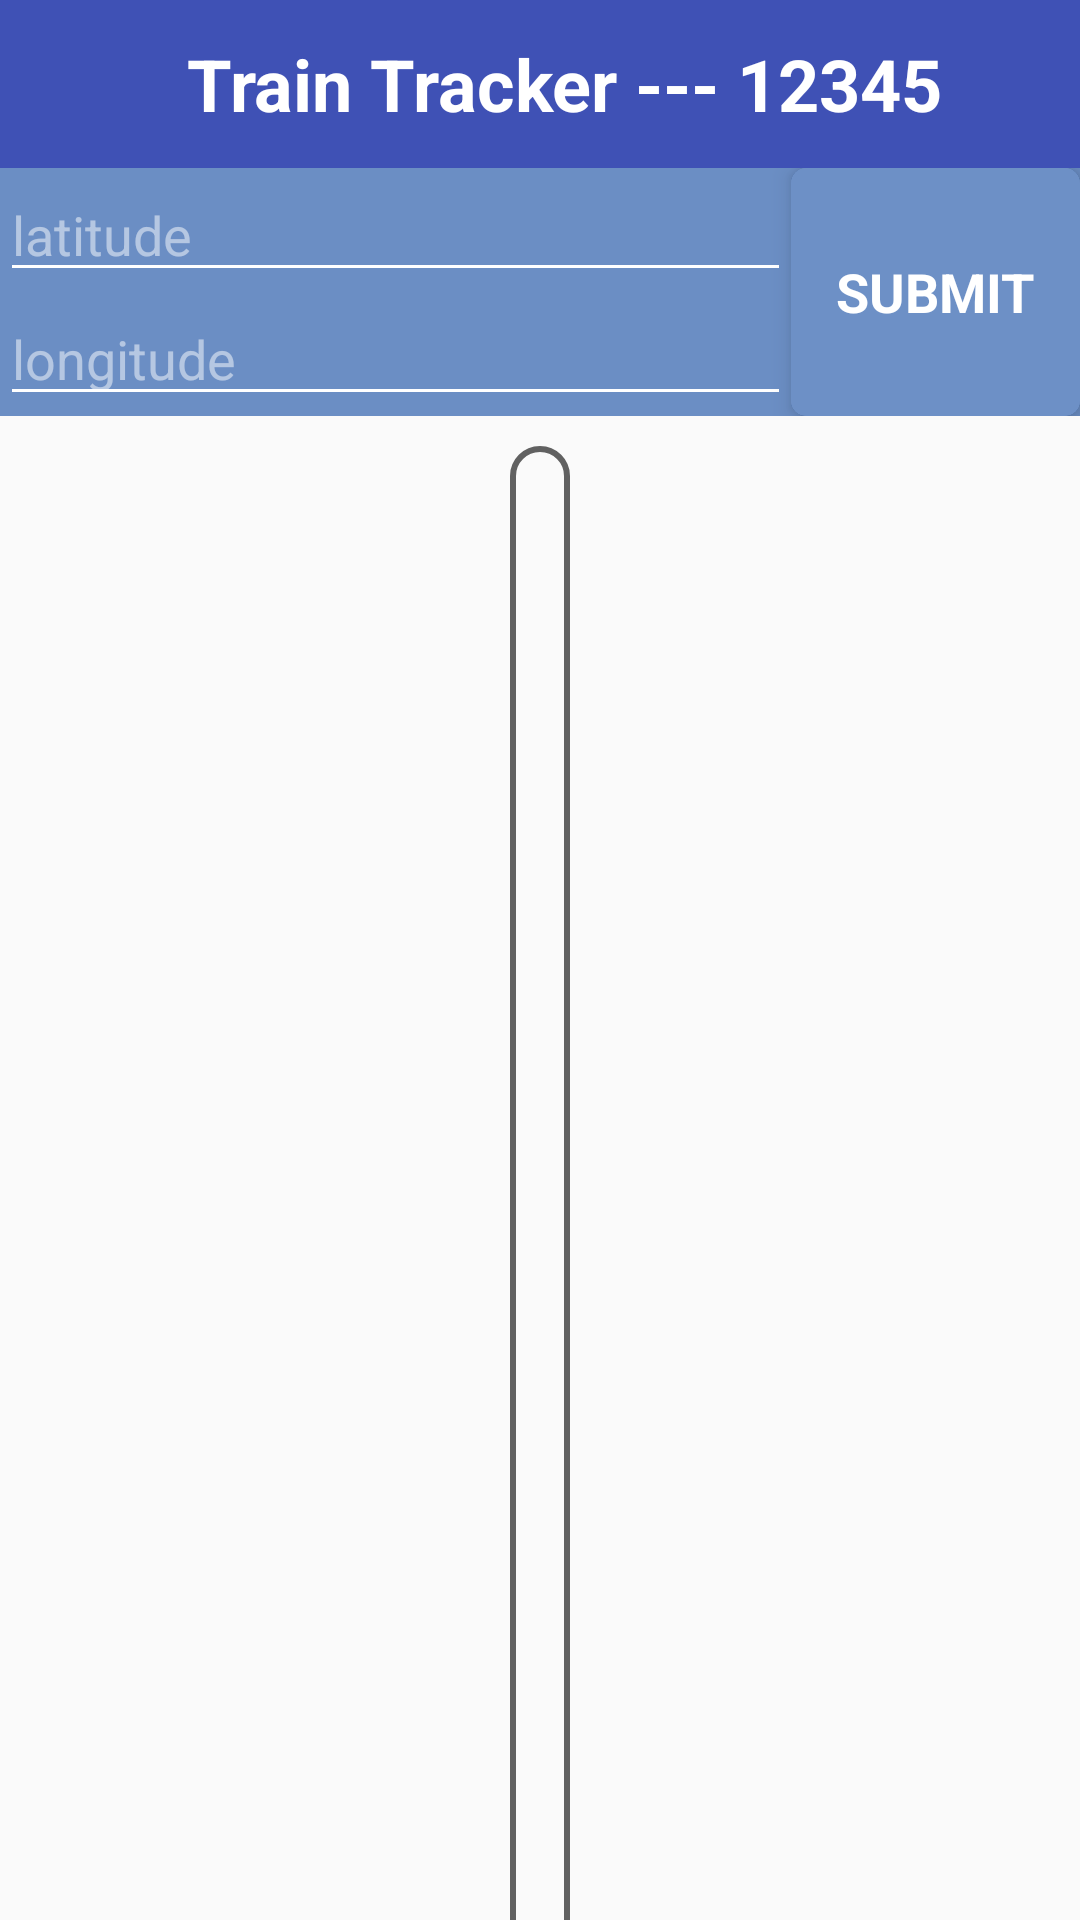

Layout XML and referenced resources for this Android screen:
<!-- AndroidManifest.xml: application theme AppTheme -->
<!-- res/layout/activity_main.xml -->
<?xml version="1.0" encoding="utf-8"?>
<LinearLayout xmlns:android="http://schemas.android.com/apk/res/android"
    xmlns:tools="http://schemas.android.com/tools"
    android:layout_width="match_parent"
    android:layout_height="match_parent"
    xmlns:app="http://schemas.android.com/apk/res-auto"
    android:orientation="vertical"

    >


    <android.support.design.widget.AppBarLayout
        android:id="@+id/appBarLayout"
        android:layout_width="match_parent"
        android:layout_height="wrap_content">

        <android.support.v7.widget.Toolbar
            android:id="@+id/toolbar"
            android:layout_width="match_parent"
            android:layout_height="?attr/actionBarSize"
            android:background="?attr/colorPrimary"
            app:theme="@style/ThemeOverlay.AppCompat.Dark.ActionBar"
            app:popupTheme="@style/ThemeOverlay.AppCompat.Light"
            app:layout_scrollFlags="scroll|enterAlways">


            <TextView
                android:id="@+id/id_titleTV_toolbr"
                android:layout_width="match_parent"
                android:layout_height="wrap_content"
                android:text="@string/tran_no"
                android:textStyle="bold"
                android:gravity="center"
                android:textColor="@color/colorWhite"
                android:textSize="@dimen/font_xxxlarge"/>


        </android.support.v7.widget.Toolbar>

    </android.support.design.widget.AppBarLayout>




    
    <LinearLayout
        android:layout_width="match_parent"
        android:layout_height="wrap_content"
        android:orientation="horizontal"
        android:background="@color/colorBlue900Opacity60"

        >



        
        <LinearLayout
            android:layout_width="0dp"
            android:layout_height="wrap_content"
            android:layout_weight="1"
            android:orientation="vertical">




            <LinearLayout
                android:layout_width="match_parent"
                android:layout_height="wrap_content"
                android:orientation="horizontal"
                android:gravity="bottom"
                android:descendantFocusability="beforeDescendants"
                android:focusableInTouchMode="true">


                <EditText
                    android:id="@+id/id_latitude_ET"
                    android:layout_width="0dp"
                    android:theme="@style/EditTextTheme"
                    android:layout_height="wrap_content"
                    android:layout_weight="1"
                    android:hint="latitude"
                    android:singleLine="true"
                    android:textColor="@color/colorWhite"
                    android:textColorHint="@color/colorWhiteOpacity50"
                    />


            </LinearLayout>


            <LinearLayout
                android:layout_width="match_parent"
                android:layout_height="wrap_content"
                android:orientation="horizontal"
                android:descendantFocusability="beforeDescendants"
                android:focusableInTouchMode="true"
                >

                <EditText
                    android:id="@+id/id_longitude_ET"
                    android:layout_width="0dp"
                    android:theme="@style/EditTextTheme"
                    android:layout_height="wrap_content"
                    android:layout_weight="1"
                    android:hint="longitude"
                    android:singleLine="true"
                    android:textColor="@color/colorWhite"
                    android:textColorHint="@color/colorWhiteOpacity50"/>


            </LinearLayout>


        </LinearLayout>



        <android.support.v7.widget.CardView
            android:id="@+id/id_cardView_button"
            android:layout_width="wrap_content"
            android:layout_height="match_parent"
            app:cardCornerRadius="5dp"
            app:cardElevation="5dp">
            <TextView
                android:layout_width="wrap_content"
                android:layout_height="match_parent"
                android:layout_gravity="bottom"
                android:gravity="center"
                android:background="@color/colorBlue900Opacity60"
                android:text="@string/submit"
                android:textColor="@color/colorWhite"
                android:textSize="@dimen/font_xlarge"
                android:textStyle="bold"
                android:padding="@dimen/padding_fifteendp"/>

        </android.support.v7.widget.CardView>

    </LinearLayout>







    <ScrollView xmlns:android="http://schemas.android.com/apk/res/android"
        android:layout_width="match_parent"
        android:layout_height="0dp"
        android:layout_weight="1"
        android:layout_marginTop="10dp"
        android:layout_marginRight="@dimen/padding_tendp"
        android:layout_marginLeft="@dimen/padding_tendp"
        android:scrollbars="none" >

        <LinearLayout
            android:layout_width="match_parent"
            android:layout_height="@dimen/linearLayout_height"
            android:orientation="horizontal"
            android:layout_gravity="center_horizontal"
            android:gravity="center_horizontal"
            android:minHeight="@dimen/linearLayout_height">


            <FrameLayout
                android:id="@+id/id_FrmLay_StationsLeft"
                android:layout_width="wrap_content"
                android:layout_height="match_parent">

            </FrameLayout>


            <FrameLayout
                android:id="@+id/id_FF_pointer"
                android:layout_width="@dimen/radius_cornertwentydp"
                android:layout_height="match_parent"
                android:background="@drawable/corner_round"
                android:orientation="vertical"
                android:layout_marginLeft="3dp"
                android:layout_marginRight="3dp">

            </FrameLayout>



            <FrameLayout
                android:id="@+id/id_FrmLay_StationsRight"
                android:layout_width="wrap_content"
                android:layout_height="match_parent">

            </FrameLayout>

        </LinearLayout>

   </ScrollView>


   


</LinearLayout>
<!-- resources referenced by this layout -->
<resources>
  <color name="colorAccent">#3F51B5</color>
  <color name="colorBlue900Opacity60">#990D47A1</color>
  <color name="colorWhite">#FFFFFF</color>
  <color name="colorWhiteOpacity50">#80FFFFFF</color>
  <dimen name="font_xlarge">18sp</dimen>
  <dimen name="font_xxxlarge">24sp</dimen>
  <dimen name="linearLayout_height">800dp</dimen>
  <dimen name="padding_fifteendp">15dp</dimen>
  <dimen name="padding_tendp">10dp</dimen>
  <dimen name="radius_cornertwentydp">20dp</dimen>
  <!-- drawable corner_round (drawable) -->
  <?xml version="1.0" encoding="utf-8"?>
  <shape xmlns:android="http://schemas.android.com/apk/res/android" >
  
      
  
      <stroke
          android:width="2dp"
          android:color="@color/colorGrey700" />
  
      <corners
          android:radius="@dimen/radius_corner"
          />
  
  </shape>
  <string name="submit">SUBMIT</string>
  <string name="tran_no">Train Tracker --- 12345</string>
  <style name="EditTextTheme">
          
          <item name="colorControlNormal">@color/colorWhite</item>
          <item name="colorControlActivated">@color/colorWhite</item>
          <item name="colorControlHighlight">@color/colorWhite</item>
          
      </style>
  <style name="AppTheme" parent="Theme.AppCompat.Light.NoActionBar">
          
          <item name="colorPrimary">@color/colorPrimary</item>
          <item name="colorPrimaryDark">@color/colorPrimaryDark</item>
          <item name="colorAccent">@color/colorAccent</item>
      </style>
  <color name="colorGrey700">#616161</color>
  <dimen name="radius_corner">10dp</dimen>
  <color name="colorPrimary">#3F51B5</color>
  <color name="colorPrimaryDark">#303F9F</color>
</resources>
